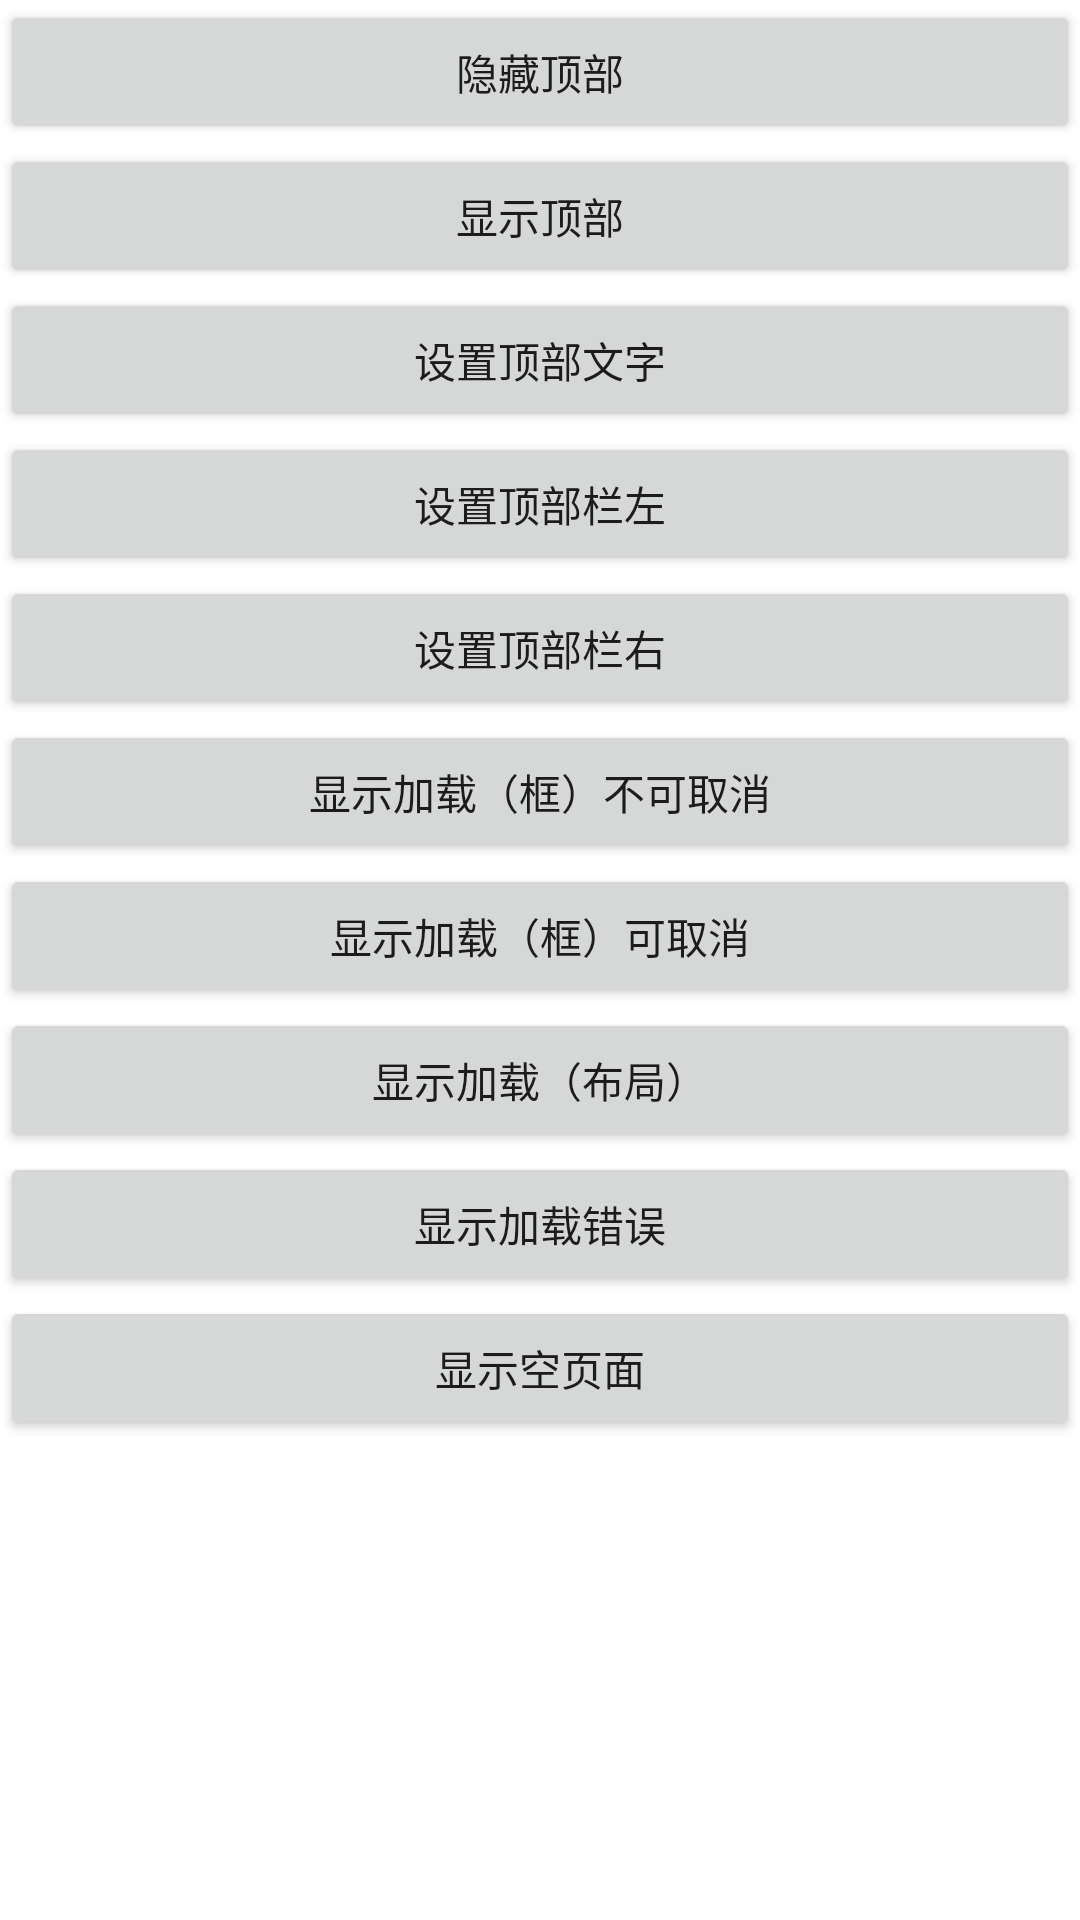

The Android layout XML behind this screen, and the referenced resources:
<!-- AndroidManifest.xml: application theme AppTheme -->
<!-- res/layout/activity_second.xml -->
<?xml version="1.0" encoding="utf-8"?>
<ScrollView xmlns:android="http://schemas.android.com/apk/res/android"
    xmlns:tools="http://schemas.android.com/tools"
    android:layout_width="match_parent"
    android:layout_height="match_parent"
    android:orientation="vertical"
    tools:context="basea.asheng.cn.baseactivity.MainActivity">
<LinearLayout
    android:orientation="vertical"
    android:layout_width="match_parent"
    android:layout_height="match_parent">
    <Button
        android:text="隐藏顶部"
        android:id="@+id/btnHideHead"
        android:layout_width="match_parent"
        android:layout_height="wrap_content" />
    <Button
        android:text="显示顶部"
        android:id="@+id/btnShowHead"
        android:layout_width="match_parent"
        android:layout_height="wrap_content" />
    <Button
        android:text="设置顶部文字"
        android:id="@+id/btnSetTitle"
        android:layout_width="match_parent"
        android:layout_height="wrap_content" />
    <Button
        android:text="设置顶部栏左"
        android:id="@+id/btnTopLeft"
        android:layout_width="match_parent"
        android:layout_height="wrap_content" />
    <Button
        android:text="设置顶部栏右"
        android:id="@+id/btnTopRight"
        android:layout_width="match_parent"
        android:layout_height="wrap_content" />

    <Button
        android:text="显示加载（框）不可取消"
        android:id="@+id/btnShowLoadDialog"
        android:layout_width="match_parent"
        android:layout_height="wrap_content" />
    <Button
        android:text="显示加载（框）可取消"
        android:id="@+id/btnShowLoadDialogCancle"
        android:layout_width="match_parent"
        android:layout_height="wrap_content" />

    <Button
        android:text="显示加载（布局）"
        android:id="@+id/btnShowLoad"
        android:layout_width="match_parent"
        android:layout_height="wrap_content" />
    <Button
        android:text="显示加载错误"
        android:id="@+id/btnShowEror"
        android:layout_width="match_parent"
        android:layout_height="wrap_content" />
    <Button
        android:text="显示空页面"
        android:id="@+id/btnShowEmpty"
        android:layout_width="match_parent"
        android:layout_height="wrap_content" />
</LinearLayout>
</ScrollView>
<!-- resources referenced by this layout -->
<resources>
  <style name="AppTheme" parent="Theme.AppCompat.Light.NoActionBar">
          <item name="colorPrimary">#13b3ef</item>
          <item name="colorPrimaryDark">#13b3ef</item>
          <item name="android:windowBackground">@android:color/white</item>
          
      </style>
</resources>
